Labelled photos from "images_binary", an image-classification folder in froggie901/organic_classification. The possible labels are: not ring, ring.

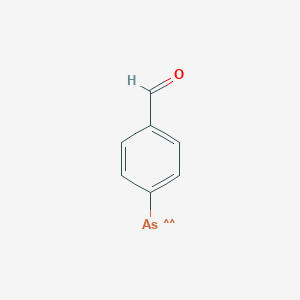
Label: ring

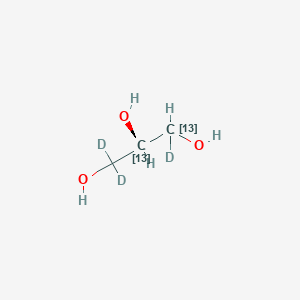
Label: not ring

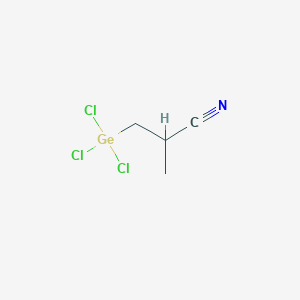
Label: not ring

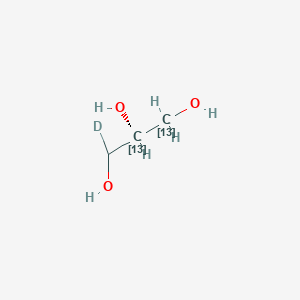
Label: not ring

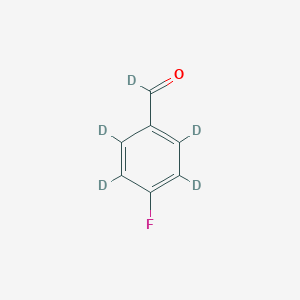
Label: ring

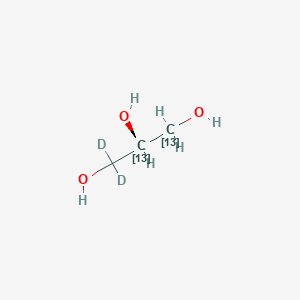
Label: not ring
